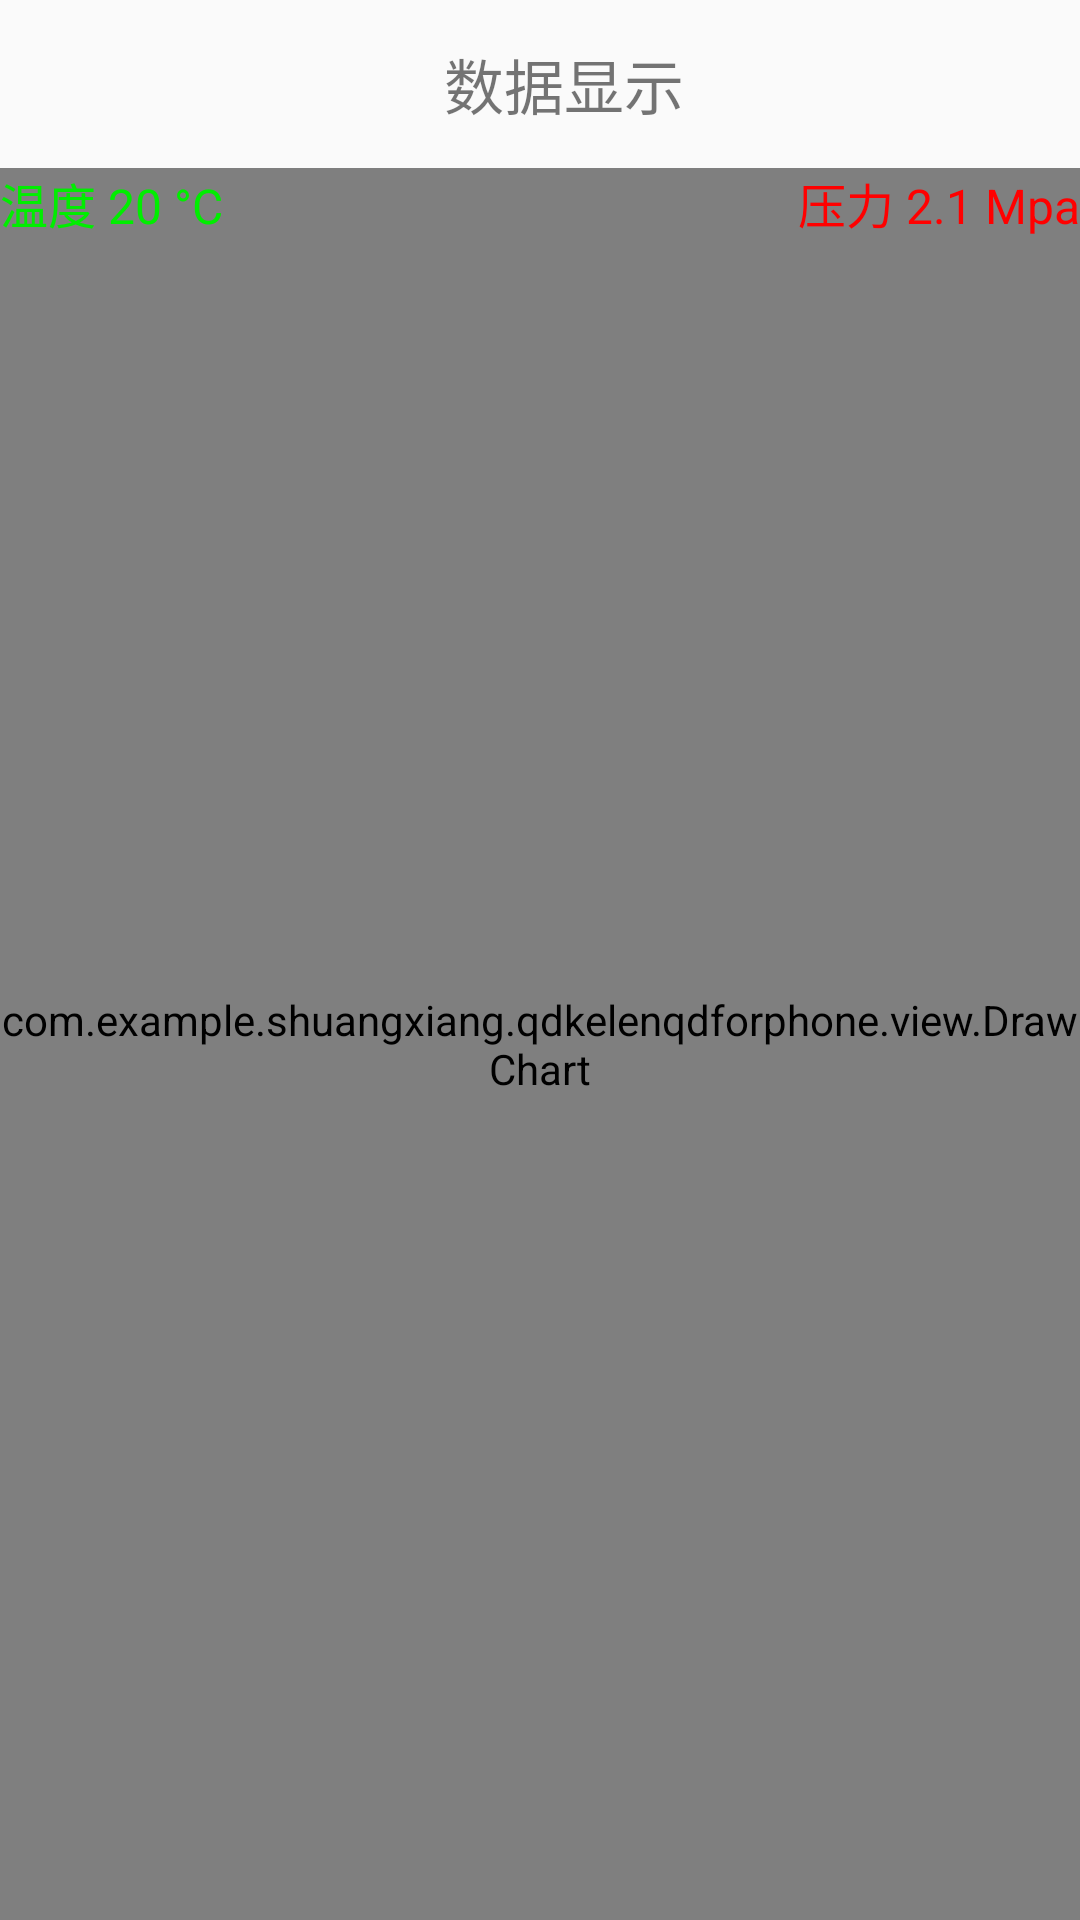

Reconstruct the res/layout file that produces this screen, plus the resources it refers to.
<!-- AndroidManifest.xml: application theme AppTheme -->
<!-- res/layout/activity_show.xml -->
<?xml version="1.0" encoding="utf-8"?>
<LinearLayout xmlns:android="http://schemas.android.com/apk/res/android"
              android:layout_width="match_parent"
              android:layout_height="match_parent"
              android:orientation="vertical">

    <android.support.v7.widget.Toolbar
        android:id="@+id/tb_show"
        android:layout_width="match_parent"
        android:layout_height="wrap_content">

        <TextView
            android:layout_width="match_parent"
            android:layout_height="wrap_content"
            android:gravity="center"
            android:text="数据显示"
            android:textSize="20sp"/>

    </android.support.v7.widget.Toolbar>
    <RelativeLayout

        android:layout_width="match_parent"
        android:layout_height="match_parent">

        <com.example.shuangxiang.qdkelenqdforphone.view.DrawChart
            android:id="@+id/dc_show"
            android:layout_width="match_parent"
            android:layout_height="match_parent"/>

        <TextView
            android:id="@+id/tv_showT"
            android:layout_width="wrap_content"
            android:layout_height="wrap_content"
            android:text="温度 20 °C"
            android:textColor="#00EE00"
            android:textSize="16sp"/>

        <TextView
            android:id="@+id/tv_showP"
            android:layout_width="wrap_content"
            android:layout_height="wrap_content"
            android:layout_alignParentRight="true"
            android:text="压力 2.1 Mpa"
            android:textColor="#FF0000"
            android:textSize="16sp"/>

    </RelativeLayout>


</LinearLayout>
<!-- resources referenced by this layout -->
<resources>
  <style name="AppTheme" parent="Theme.AppCompat.Light.NoActionBar">
          
          <item name="colorPrimary">@color/colorPrimary</item>
          <item name="colorPrimaryDark">@color/colorPrimaryDark</item>
          <item name="colorAccent">@color/colorAccent</item>
      </style>
  <color name="colorPrimary">#3F51B5</color>
  <color name="colorPrimaryDark">#303F9F</color>
  <color name="colorAccent">#FF4081</color>
</resources>
